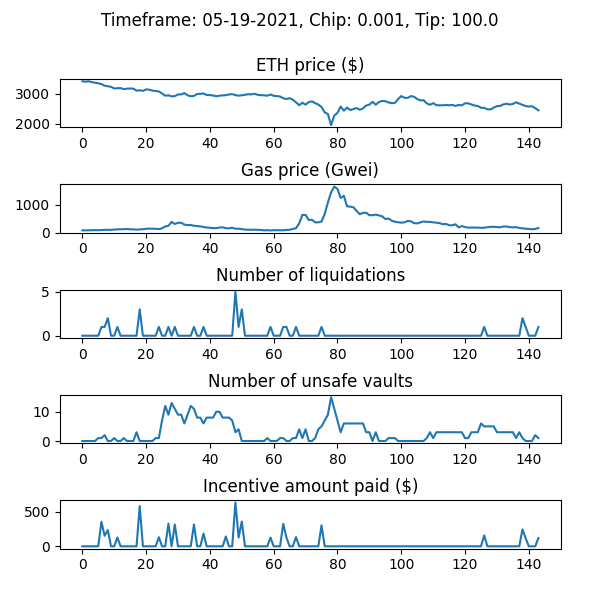

Data behind this chart, as committed beside it:
WETH_price, gas_price_gwei, num_new_barks, num_sales_taken, incentive_amount, num_unsafe_vaults, auction_debt, avg_time_to_liquidation
3424, 77.68, 0, 0, 0.0, 0, 0.0, 
3410, 79.95, 0, 0, 0.0, 0, 0.0, 
3422, 81.84, 0, 0, 0.0, 0, 0.0, 
3393, 86.25, 0, 0, 0.0, 0, 0.0, 
3373, 86.67, 0, 0, 0.0, 0, 0.0, 
3356, 87.26, 0, 0, 0.0, 1, 0.0, 
3330, 88.29, 1, 0, 356.6, 1, 256581, 1.0
3274, 98.17, 1, 0, 152.8, 2, 309339, 1.0
3257, 96.06, 2, 0, 235.8, 0, 345188, 1.0
3237, 96.7, 0, 0, 0.0, 0, 345188, 1.0
3182, 107.5, 0, 0, 0.0, 1, 345188, 1.0
3190, 114, 1, 0, 127.7, 0, 372871, 1.0
3193, 119, 0, 0, 0.0, 0, 372871, 1.0
3160, 120, 0, 0, 0.0, 1, 372871, 1.0
3174, 128.8, 0, 0, 0.0, 0, 372871, 1.0
3179, 116.3, 0, 0, 0.0, 0, 372871, 1.0
3175, 116.6, 0, 0, 0.0, 0, 372871, 1.0
3107, 103.2, 0, 0, 0.0, 3, 372871, 1.0
3119, 114.4, 3, 0, 583.5, 0, 656331, 1.0
3101, 118.7, 0, 0, 0.0, 0, 656331, 1.0
3149, 134.1, 0, 0, 0.0, 0, 656331, 1.0
3138, 142.2, 0, 2, 0.0, 0, 529273, 1.0
3108, 137.5, 0, 0, 0.0, 0, 529273, 1.0
3096, 134.8, 0, 1, 0.0, 1, 516687, 1.0
3081, 123.6, 1, 2, 131.3, 1, 450353, 1.0
3012, 152.1, 0, 0, 0.0, 7, 450353, 1.0
2937, 219, 0, 0, 0.0, 12, 450353, 1.0
2950, 243.8, 1, 0, 328.8, 9, 679159, 1.0
2915, 383.6, 0, 0, 0.0, 13, 679159, 1.0
2922, 308.5, 1, 1, 316.1, 11, 865350, 1.0
2980, 350.6, 0, 0, 0.0, 9, 865350, 1.0
2982, 352.8, 0, 0, 0.0, 9, 865350, 1.0
3024, 286.3, 0, 0, 0.0, 6, 865350, 1.0
2950, 266.5, 0, 0, 0.0, 9, 865350, 1.0
2919, 270.3, 0, 0, 0.0, 12, 865350, 1.0
2929, 244.8, 1, 0, 316.4, 11, 1081773, 1.0
2995, 234.4, 0, 0, 0.0, 8, 1081773, 1.0
2999, 221.9, 0, 0, 0.0, 8, 1081773, 1.0
3012, 198.1, 1, 0, 184.1, 6, 1165856, 1.923
2961, 180.8, 0, 2, 0.0, 8, 1165554, 1.923
2957, 172.2, 0, 0, 0.0, 8, 1165554, 1.923
2945, 158.8, 0, 4, 0.0, 8, 1165015, 1.923
2917, 159, 0, 0, 0.0, 10, 1165015, 1.923
2937, 178.4, 0, 0, 0.0, 10, 1165015, 1.923
2948, 189.1, 0, 0, 0.0, 8, 1165015, 1.923
2955, 155.4, 0, 0, 142.2, 8, 1165015, 1.923
2979, 151.8, 0, 0, 0.0, 8, 1165015, 1.923
2991, 170.8, 0, 0, 0.0, 7, 1165015, 1.923
2958, 137.4, 5, 0, 636.6, 3, 1301588, 6.611
2937, 139.4, 1, 0, 126.7, 4, 1328315, 6.316
2951, 122.9, 3, 0, 358.7, 0, 1387049, 7.773
2967, 106.3, 0, 0, 0.0, 0, 1387049, 7.773
2988, 100.8, 0, 0, 0.0, 0, 1387049, 7.773
2979, 97.93, 0, 0, 0.0, 0, 1387049, 7.773
3002, 102.1, 0, 0, 0.0, 0, 1387049, 7.773
2967, 98.47, 0, 0, 0.0, 0, 1387049, 7.773
2955, 94.61, 0, 0, 0.0, 0, 1387049, 7.773
2950, 77.34, 0, 0, 0.0, 0, 1387049, 7.773
2938, 85.22, 0, 0, 0.0, 1, 1387049, 7.773
2977, 75.76, 1, 0, 127.5, 0, 1414506, 7.478
... 84 more rows
